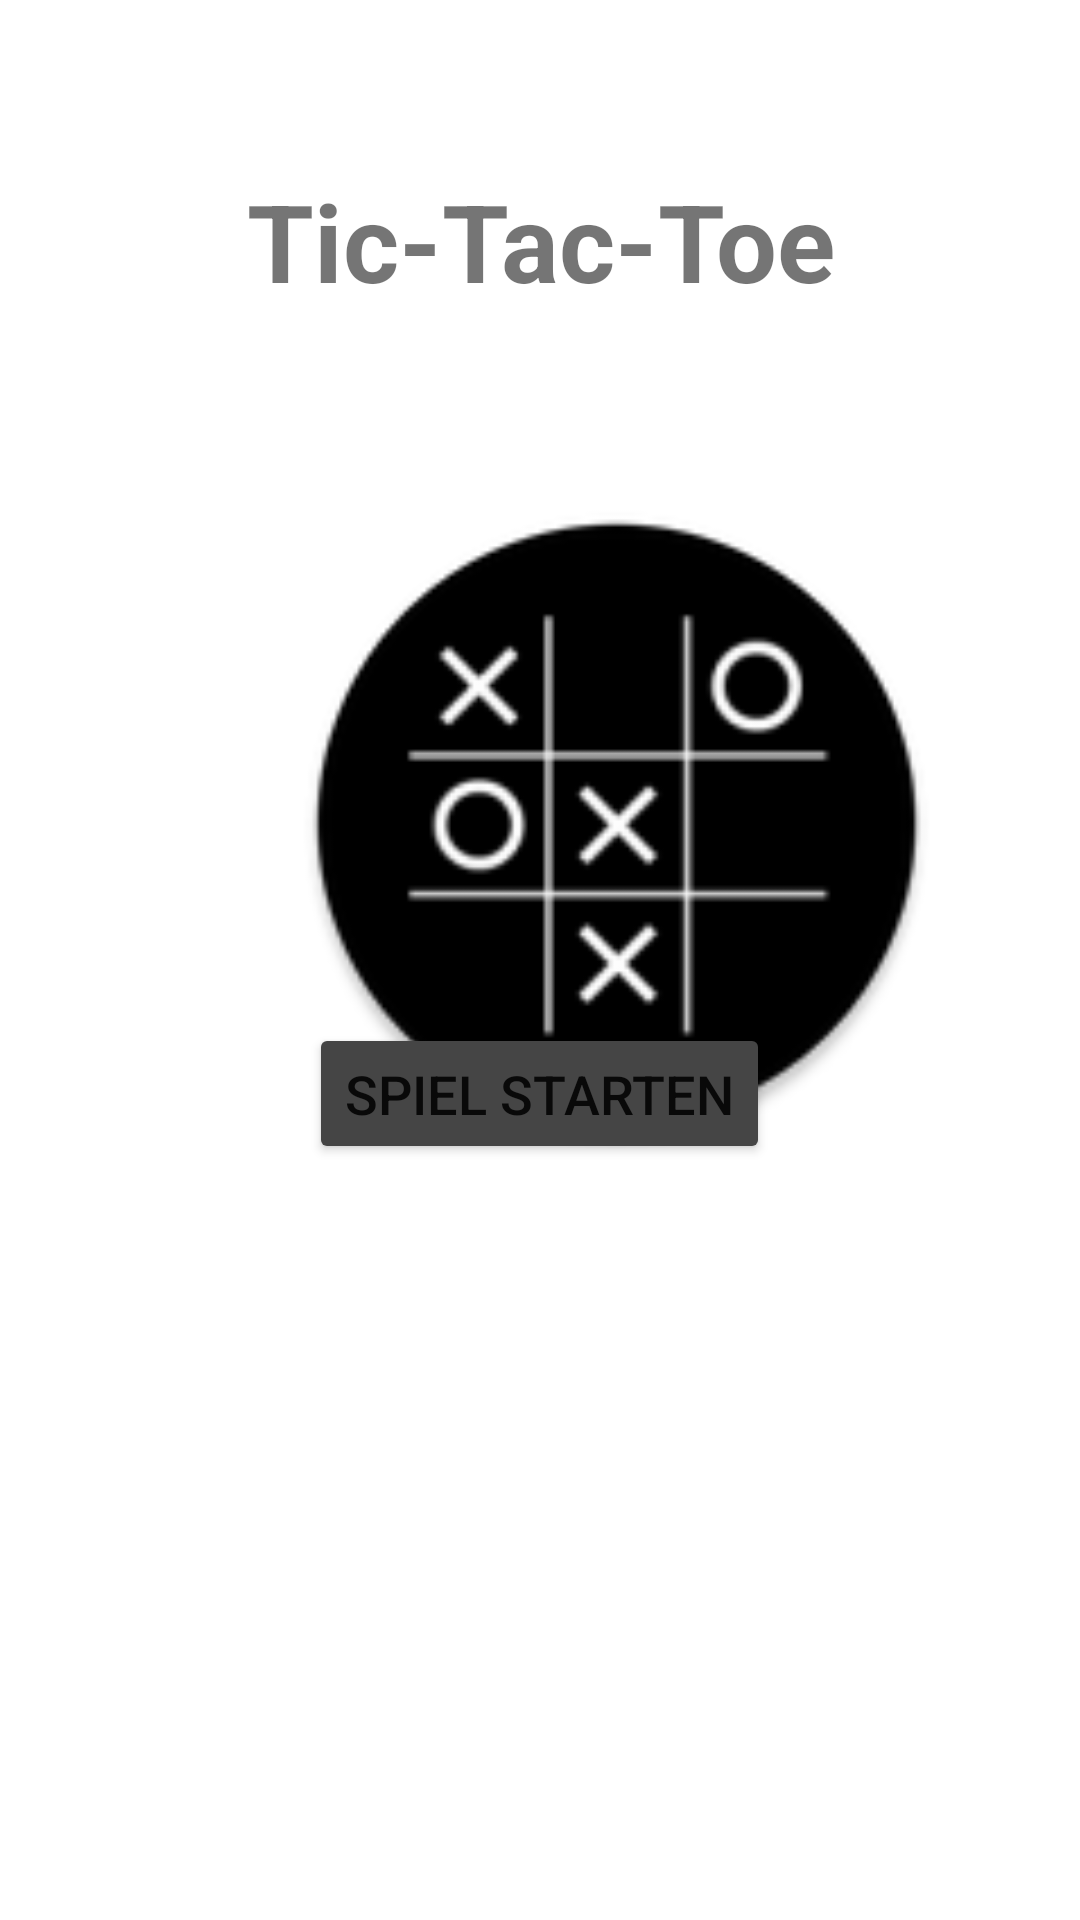

Here is an Android app screen rendered from its layout file. Give the layout XML and the strings, colors and styles it references.
<!-- AndroidManifest.xml: application theme Theme.JATTT -->
<!-- res/layout/activity_main.xml -->
<?xml version="1.0" encoding="utf-8"?>
<androidx.constraintlayout.widget.ConstraintLayout
        xmlns:android="http://schemas.android.com/apk/res/android"
        xmlns:tools="http://schemas.android.com/tools"
        xmlns:app="http://schemas.android.com/apk/res-auto"
        android:layout_width="match_parent"
        android:layout_height="match_parent"
        tools:context=".activity.MainActivity">
    <TextView
            android:text="@string/heading"
            android:layout_width="wrap_content"
            android:layout_height="60dp" android:id="@+id/textView"
            app:layout_constraintTop_toTopOf="parent"
            android:layout_marginTop="56dp"
            app:layout_constraintStart_toStartOf="parent" android:layout_marginStart="50dp"
            android:layout_marginEnd="50dp" app:layout_constraintEnd_toEndOf="parent" android:textSize="36sp"
            android:textAlignment="center" android:textStyle="bold"/>
    <Button
            android:text="@string/play"
            android:layout_width="wrap_content"
            android:layout_height="47dp" android:id="@+id/play_button"
            app:layout_constraintStart_toStartOf="parent" android:layout_marginStart="100dp"
            android:layout_marginEnd="100dp" app:layout_constraintEnd_toEndOf="parent"
            app:layout_constraintBottom_toBottomOf="parent" android:layout_marginBottom="252dp"
            android:backgroundTint="#454545" android:foregroundTint="#FFFFFF" android:textSize="18sp"
            app:layout_constraintHorizontal_bias="0.489"/>
    <ImageView
            android:layout_width="285dp"
            android:layout_height="217dp" app:srcCompat="@mipmap/ic_ttt_round" android:id="@+id/imageView2"
            app:layout_constraintStart_toStartOf="parent"
            android:layout_marginStart="63dp" android:layout_marginTop="50dp"
            app:layout_constraintTop_toBottomOf="@+id/textView"
            android:contentDescription="@string/ttt_image_description"/>
</androidx.constraintlayout.widget.ConstraintLayout>
<!-- resources referenced by this layout -->
<resources>
  <!-- mipmap ic_ttt_round: png bitmap (mipmap-mdpi, 2079 bytes) -->
  <string name="heading">Tic-Tac-Toe</string>
  <string name="play">Spiel starten</string>
  <string name="ttt_image_description">Tic-Tac-Toe Icon</string>
  <style name="Theme.JATTT" parent="Theme.MaterialComponents.DayNight.DarkActionBar">
          
          <item name="colorPrimary">@color/purple_500</item>
          <item name="colorPrimaryVariant">@color/purple_700</item>
          <item name="colorOnPrimary">@color/white</item>
          
          <item name="colorSecondary">@color/teal_200</item>
          <item name="colorSecondaryVariant">@color/teal_700</item>
          <item name="colorOnSecondary">@color/black</item>
          
          <item name="android:statusBarColor" tools:targetApi="l">?attr/colorPrimaryVariant</item>
          
      </style>
  <!-- not gathered from this repository: default colours our renderer supplied (Android Studio template values) -->
  <color name="purple_500">#FF6200EE</color>
  <color name="purple_700">#FF3700B3</color>
  <color name="teal_200">#FF03DAC5</color>
  <color name="teal_700">#FF018786</color>
  <color name="black">#FF000000</color>
  <color name="white">#FFFFFFFF</color>
</resources>
